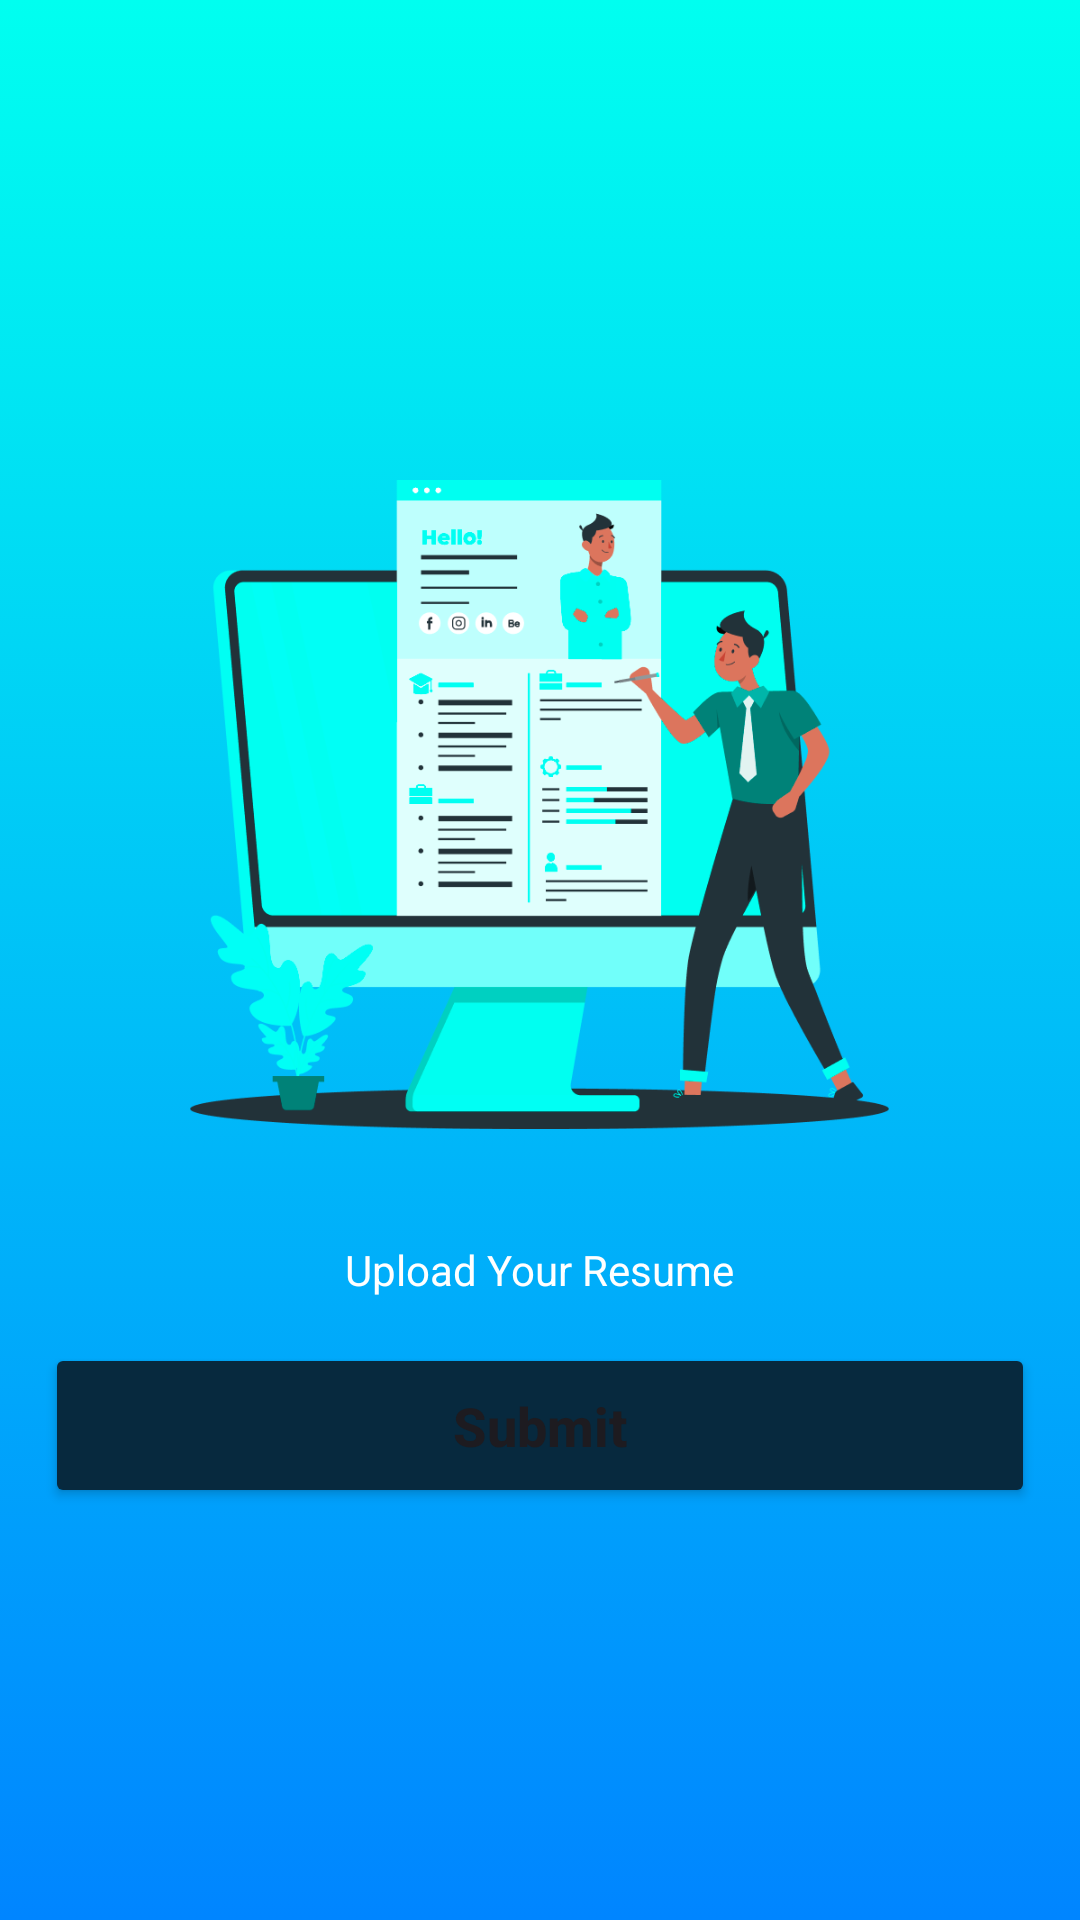

Here is an Android app screen rendered from its layout file. Give the layout XML and the strings, colors and styles it references.
<!-- AndroidManifest.xml: application theme Theme.RapidHire20 -->
<!-- res/layout/activity_upload_resume.xml -->
<?xml version="1.0" encoding="utf-8"?>
<androidx.constraintlayout.widget.ConstraintLayout xmlns:android="http://schemas.android.com/apk/res/android"

    xmlns:app="http://schemas.android.com/apk/res-auto"
    xmlns:tools="http://schemas.android.com/tools"
    android:layout_width="match_parent"
    android:layout_height="match_parent"

    android:background="@drawable/gradient"
    tools:context=".UploadResumeActivity">



    <LinearLayout
        android:layout_width="match_parent"
        android:layout_height="wrap_content"
        android:orientation="vertical"
        app:layout_constraintBottom_toBottomOf="parent"
        app:layout_constraintEnd_toEndOf="parent"
        app:layout_constraintHorizontal_bias="0.5"
        app:layout_constraintStart_toStartOf="parent"
        app:layout_constraintTop_toTopOf="parent">

        <ImageView
            android:layout_width="233dp"
            android:layout_height="291dp"
            android:layout_gravity="center"
            android:src="@drawable/img_1" />

        <TextView
            android:id="@+id/uploadtv"
            android:layout_width="wrap_content"
            android:layout_height="wrap_content"
            android:layout_gravity="center"
            android:drawableEnd="@drawable/ic_upload"
            android:drawablePadding="2dp"
            android:text="Upload Your Resume"
            android:textColor="@color/white" />

        <Button
            android:id="@+id/submitBtn"
            android:layout_width="match_parent"
            android:layout_height="55dp"
            android:layout_alignParentStart="true"
            android:layout_alignParentBottom="true"
            android:layout_margin="15dp"
            android:backgroundTint="#07293E"
            android:text="Submit"
            android:textAllCaps="false"
            android:textSize="18sp"
            android:textStyle="bold"
            app:cornerRadius="10dp" />
    </LinearLayout>


</androidx.constraintlayout.widget.ConstraintLayout>
<!-- resources referenced by this layout -->
<resources>
  <!-- drawable gradient (drawable) -->
  <?xml version="1.0" encoding="utf-8"?>
  <selector xmlns:android="http://schemas.android.com/apk/res/android">
      <item>
          <shape xmlns:android="http://schemas.android.com/apk/res/android"
              android:shape="rectangle" >
              <gradient
                  android:angle="50"
                  android:startColor="#00FFF0"
                  android:endColor="#0085FF"
                  android:type="linear"/>
  
          </shape>
      </item>
  
  
  </selector>
  <!-- drawable img_1: png bitmap (drawable, 53578 bytes) -->
  <style name="Theme.RapidHire20" parent="Base.Theme.RapidHire20" />
  <style name="Base.Theme.RapidHire20" parent="Theme.Material3.DayNight.NoActionBar">
          
          
      </style>
  <!-- not gathered from this repository: default colours our renderer supplied (Android Studio template values) -->
  <color name="white">#FFFFFFFF</color>
</resources>
